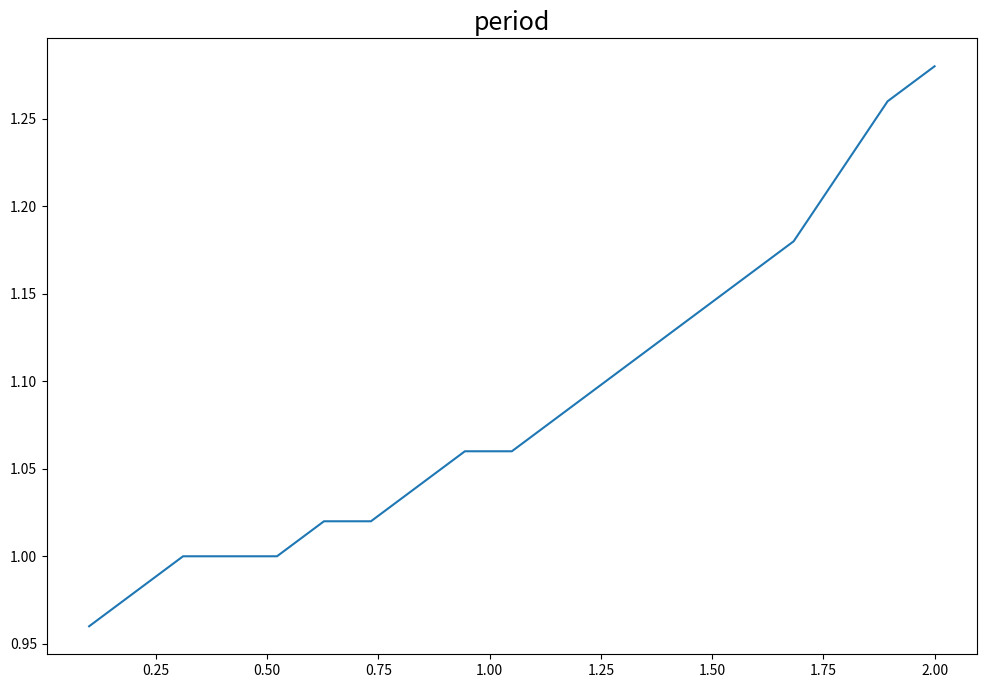

Write Python code to recreate this figure.
import math
import numpy as np
import matplotlib.pyplot as plt

def rk42(x0, xf, y, n):

    
    x = x0
    h = (xf-x0)/n
    x_solution, y_solution1, y_solution2 = [x], [y[0]], [y[1]]
    
    for i in range(n):
        k1 = df1(x, y[0], y[1])
        l1 = df2(x, y[0], y[1])
        
        k2 = df1(x+0.5*h, y[0]+h*k1/2, y[1]+h*l1/2)
        l2 = df2(x+0.5*h, y[0]+h*k1/2, y[1]+h*l1/2)
        
        k3 = df1(x+0.5*h, y[0]+h*k2/2, y[1]+h*l2/2)
        l3 = df2(x+0.5*h, y[0]+h*k2/2, y[1]+h*l2/2)
        
        k4 = df1(x+h, y[0]+h*k3, y[1]+h*l3)
        l4 = df2(x+h, y[0]+h*k3, y[1]+h*l3)
        
        y[0] += h*(k1 + 2*k2 + 2*k3 + k4)/6
        y[1] += h*(l1 + 2*l2 + 2*l3 + l4)/6
        
        y_solution1.append(y[0])
        y_solution2.append(y[1])

        x = x0 + (i+1)*h
        x_solution.append(x)
        
    return x_solution, y_solution1, y_solution2
        
def df1(x, y1, y2):
    return y2

def df2(x, y1, y2):
    return -GRAV/LENG*math.sin(y1)


LENG = 1.0
GRAV = 9.80665
MASS = 1.0

x0 = 0
xf = 10
y10 = math.pi/4
y20 = 0
n = 500

y = [0, 0]

y[0] = y10
y[1] = y20
T = []

for i in range(1,20):
    x0 = 0
    xf = 10
    y10 = i*0.1
    y20 = 0
    n = 500

    y = [0, 0]

    y[0] = y10
    y[1] = y20
    x_solution, y_solution1, y_solution2 = rk42(x0, xf, y, n)
    c = 0
    for k in range(len(x_solution)):
        if y_solution1[k]<-y10+0.001:
            T.append(x_solution[k])
            break

#     kinetic_energy = (MASS*(np.array(y_solution2)*LENG)**2)/2
#     potential_energy = (LENG-(np.cos(np.array(y_solution1))*LENG))*MASS*GRAV
#     all_energy = kinetic_energy + potential_energy
#     ax = fig.add_subplot(2,1,1)
    fig = plt.figure(num=1, figsize=(12, 8))
#     plt.title("2_c_Angular", fontsize=18)
#     plt.plot(x_solution, y_solution1, label="Angular")
# #     plt.legend(loc='upper right', fontsize=18)
#     plt.xlabel('time', fontsize=15)
#     plt.ylabel('Angular', fontsize=15)
    
# ax = fig.add_subplot(2,1,2)
x=np.linspace(0.1,2,19)
plt.title("period", fontsize=18)
plt.plot(x, T)

# ax2 = fig.add_subplot(3,1,2)
# plt.plot(x_solution, y_solution2, label="Angular_velocity")
# plt.title("2_c_Angular_velocity", fontsize=18)
# plt.legend(loc='upper right', fontsize=18)
# plt.xlabel('time', fontsize=15)
# plt.ylabel('Angular velocity', fontsize=15)

# plt.title("Energy", fontsize=18)
# # ax1 = fig.add_subplot(3,1,3)
# plt.plot(x_solution, kinetic_energy, label="kinetic_energy")
# plt.legend(loc='upper right', fontsize=18)

# plt.plot(x_solution, potential_energy, label="potential_energy")
# plt.legend(loc='upper right', fontsize=18)

# plt.plot(x_solution, all_energy, label="all_energy")
# plt.legend(loc='upper right', fontsize=18)

# plt.xlabel('time', fontsize=15)
# plt.ylabel('energy', fontsize=15)

plt.show()